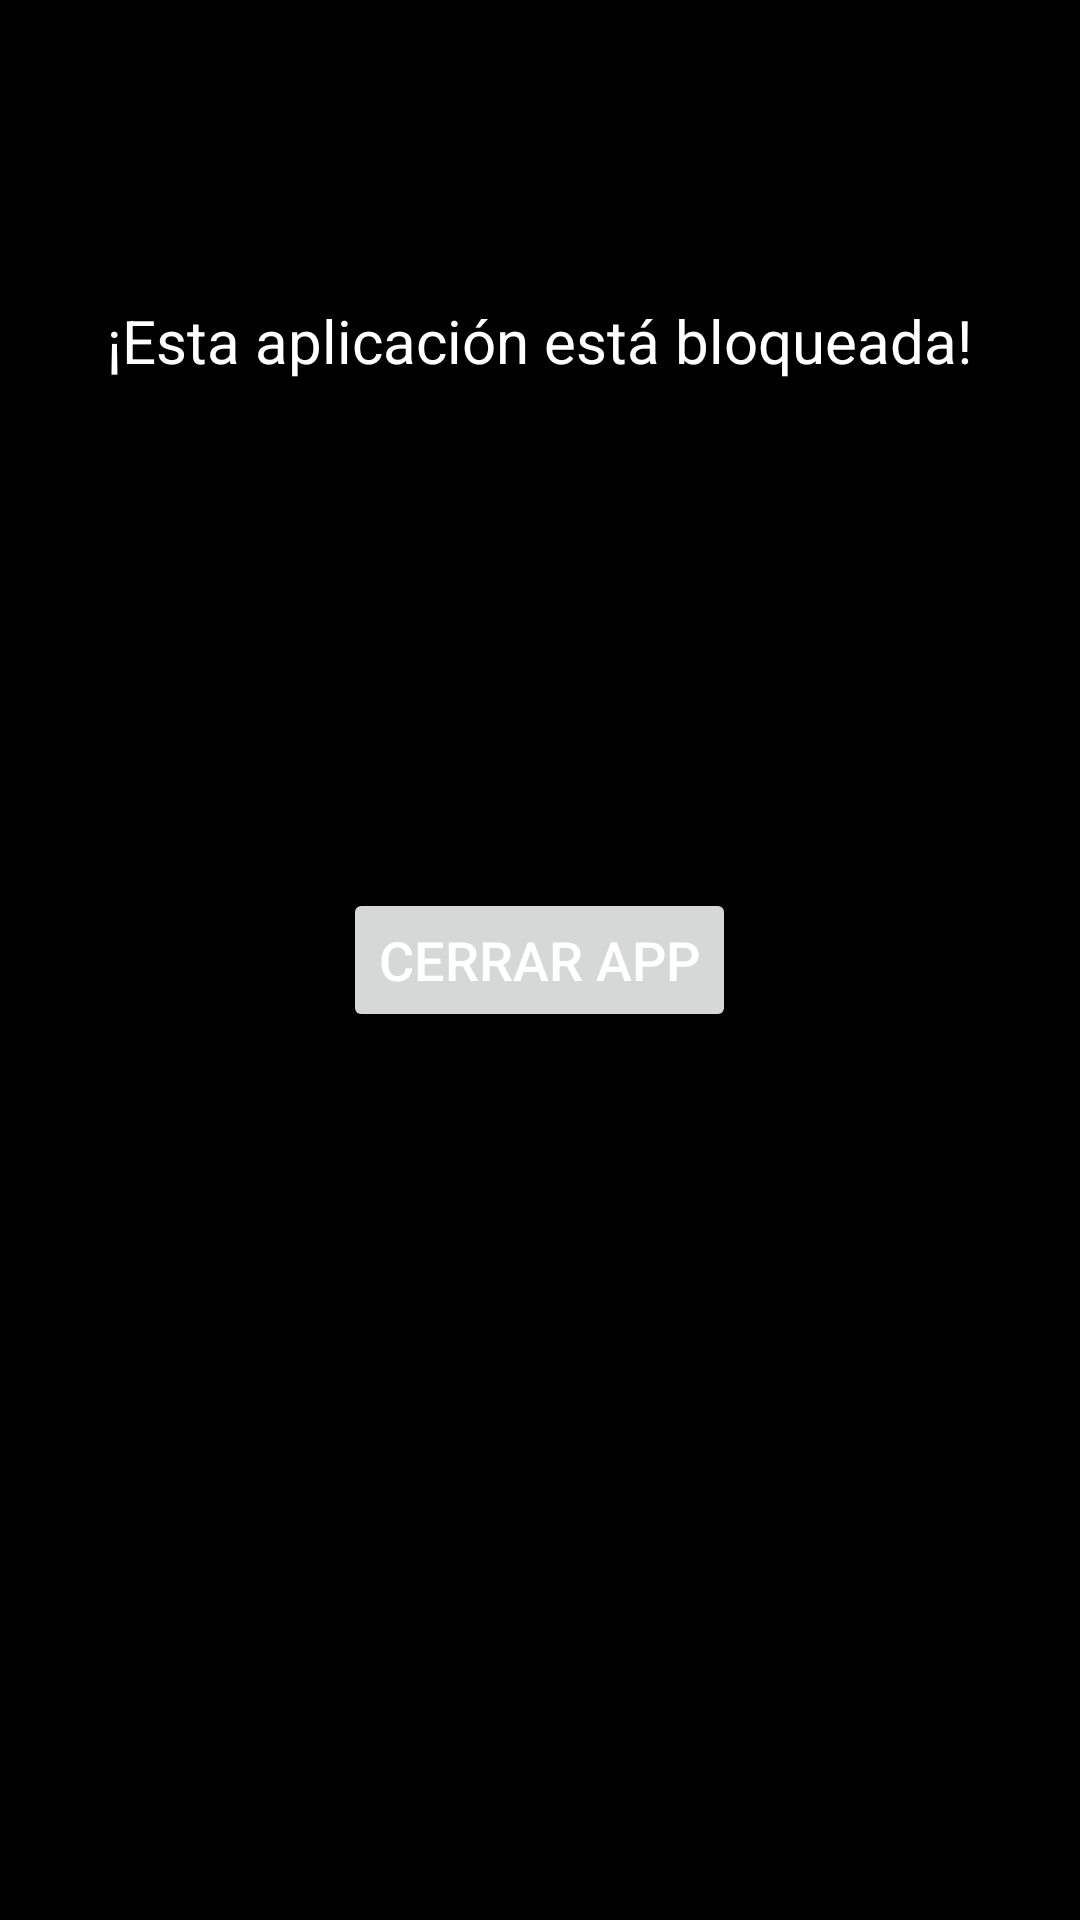

Produce the Android XML layout that renders to this screen, including the resource entries it uses.
<!-- AndroidManifest.xml: application theme AppTheme -->
<!-- res/layout/activity_block.xml -->
<?xml version="1.0" encoding="utf-8"?>
<RelativeLayout xmlns:android="http://schemas.android.com/apk/res/android"
    android:layout_width="match_parent"
    android:layout_height="match_parent"
    android:background="@android:color/black"
    >

    
    <TextView
        android:id="@+id/block_message"
        android:layout_width="wrap_content"
        android:layout_height="wrap_content"
        android:text="¡Esta aplicación está bloqueada!"
        android:textSize="20sp"
        android:textColor="@android:color/white"
        android:layout_centerHorizontal="true"
        android:layout_marginTop="100dp"/>

    
    <Button
        android:id="@+id/close_button"
        android:layout_width="wrap_content"
        android:layout_height="wrap_content"
        android:text="Cerrar App"
        android:textSize="18sp"
        android:textColor="@android:color/white"
        android:layout_centerInParent="true"/>

</RelativeLayout>
<!-- resources referenced by this layout -->
<resources>

</resources>
